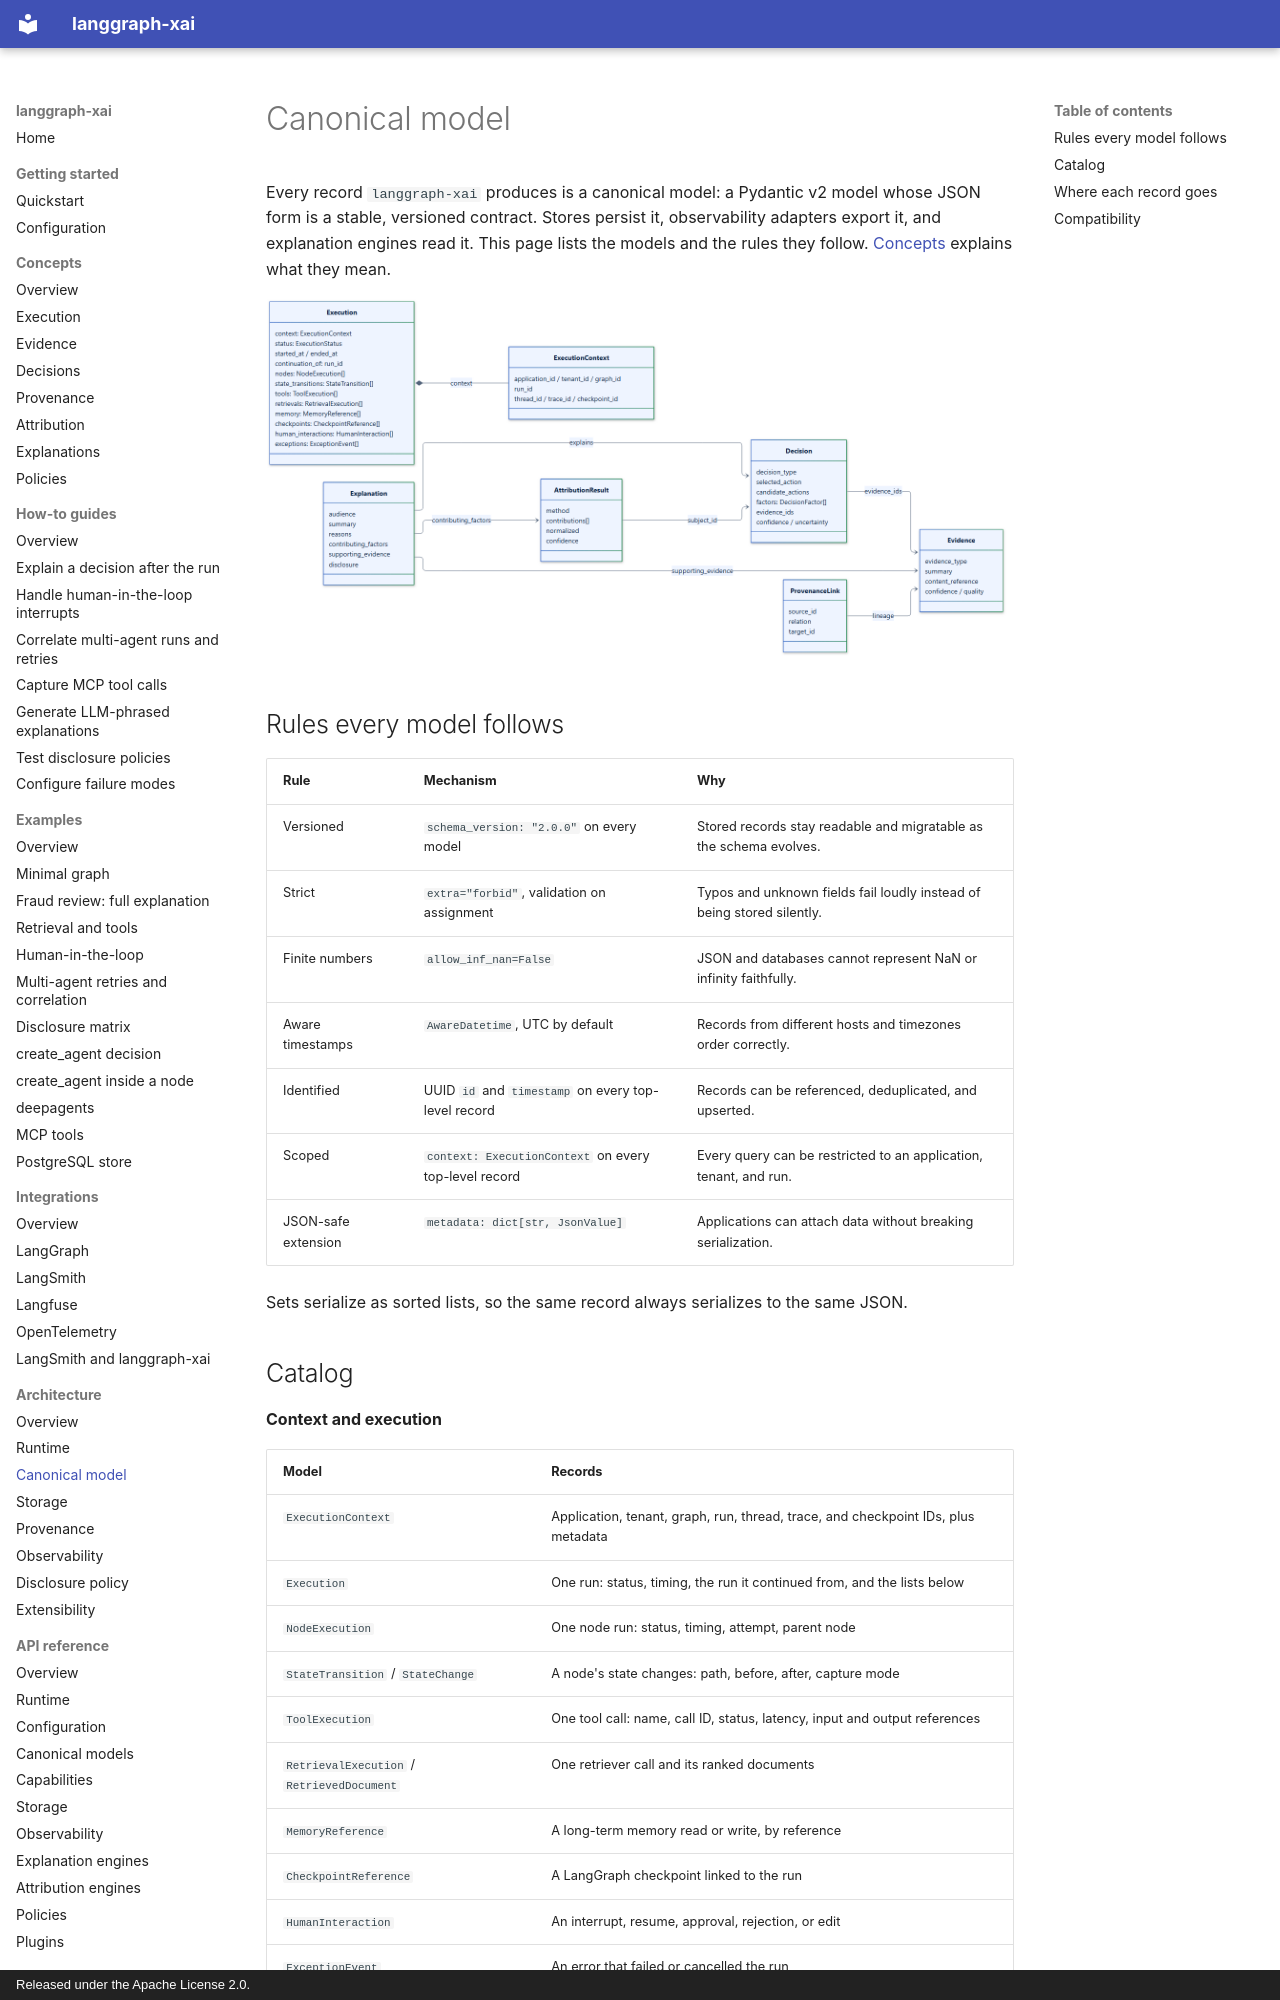

repository: smuniharish/langgraph-xai · page: architecture/canonical-model/index.html · generator: mkdocs · copyright: Released under the Apache License 2.0.

# Canonical model

Every record `langgraph-xai` produces is a canonical model: a Pydantic v2 model
whose JSON form is a stable, versioned contract. Stores persist it,
observability adapters export it, and explanation engines read it. This page
lists the models and the rules they follow. [Concepts](../concepts/index.md)
explains what they mean.

![How the canonical records reference each other](../assets/diagrams/artifact-lineage.png)

## Rules every model follows

| Rule | Mechanism | Why |
| --- | --- | --- |
| Versioned | `schema_version: "2.0.0"` on every model | Stored records stay readable and migratable as the schema evolves. |
| Strict | `extra="forbid"`, validation on assignment | Typos and unknown fields fail loudly instead of being stored silently. |
| Finite numbers | `allow_inf_nan=False` | JSON and databases cannot represent NaN or infinity faithfully. |
| Aware timestamps | `AwareDatetime`, UTC by default | Records from different hosts and timezones order correctly. |
| Identified | UUID `id` and `timestamp` on every top-level record | Records can be referenced, deduplicated, and upserted. |
| Scoped | `context: ExecutionContext` on every top-level record | Every query can be restricted to an application, tenant, and run. |
| JSON-safe extension | `metadata: dict[str, JsonValue]` | Applications can attach data without breaking serialization. |

Sets serialize as sorted lists, so the same record always serializes to the
same JSON.
